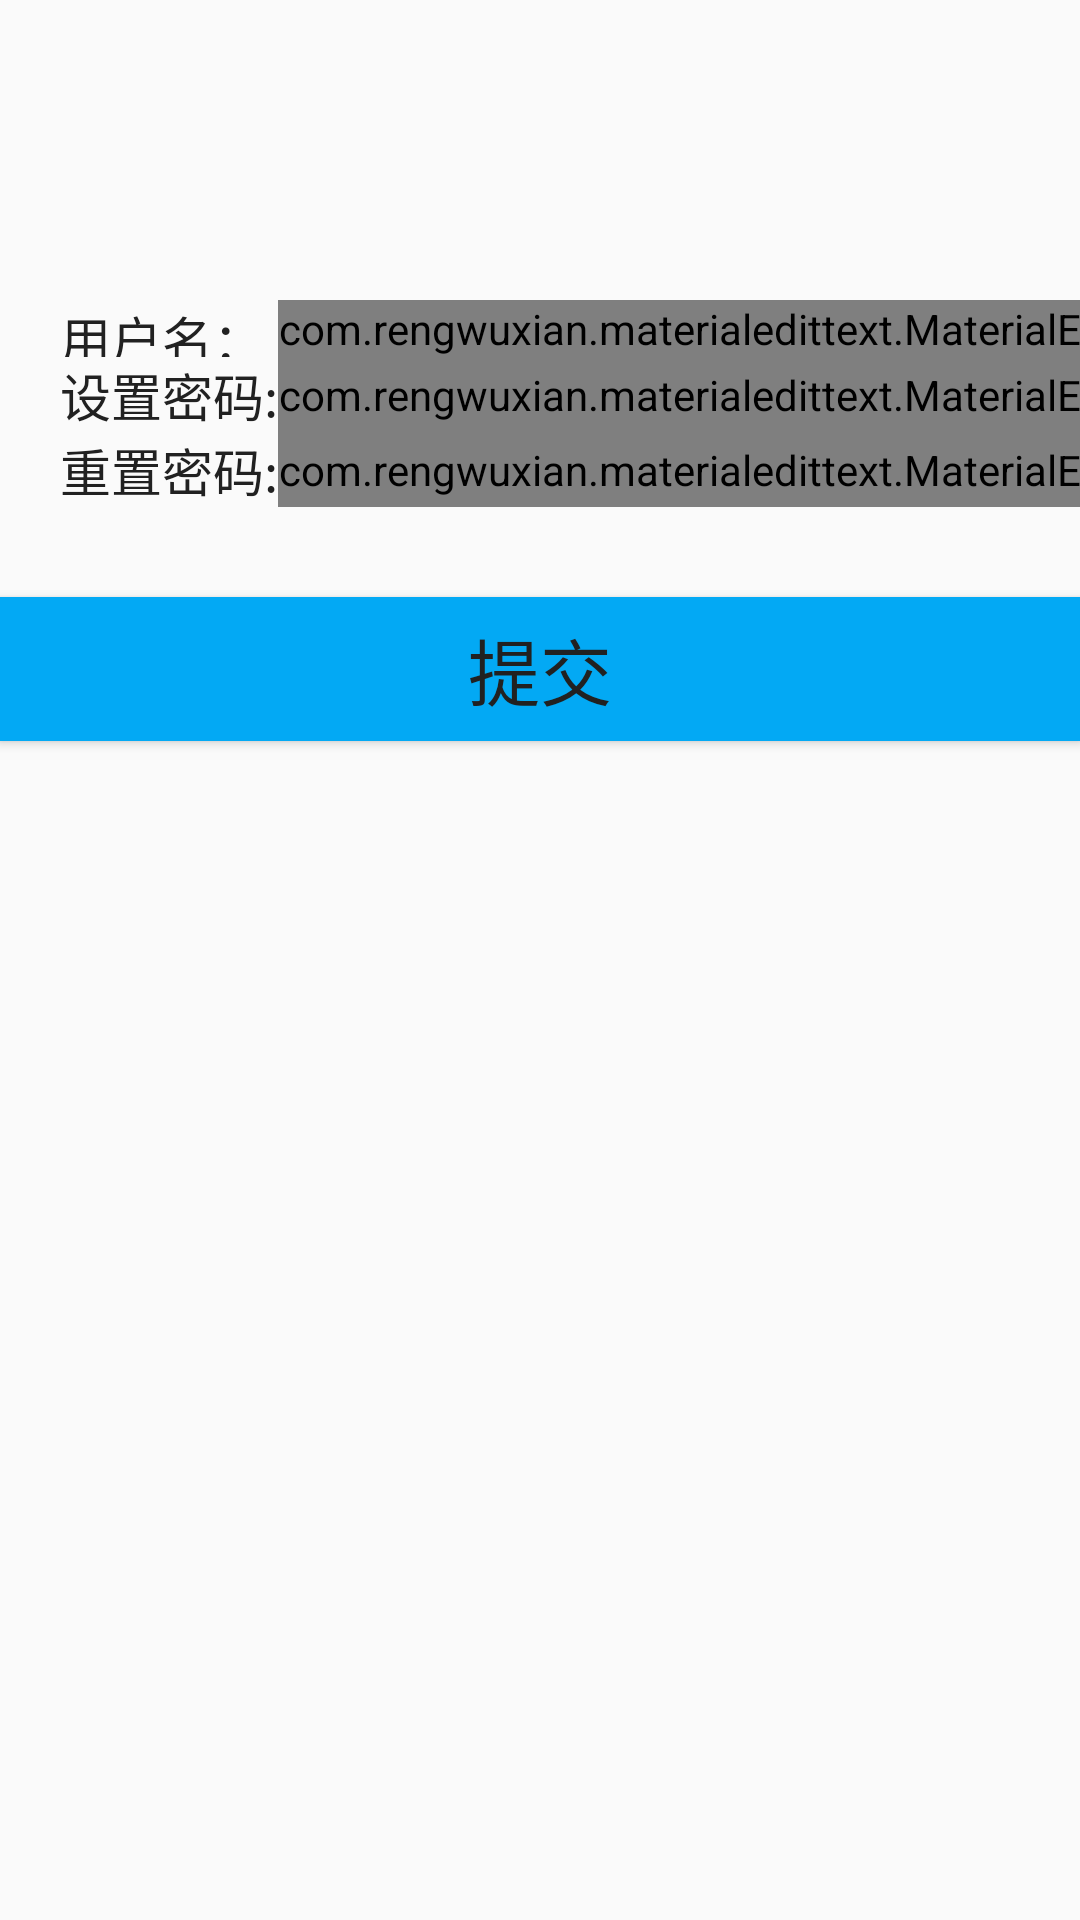

This screen was rendered from an Android layout file. Write that file and the resources it references.
<!-- AndroidManifest.xml: application theme AppTheme.NoActionBar -->
<!-- res/layout/activity_register.xml -->
<?xml version="1.0" encoding="utf-8"?>
<TableLayout xmlns:android="http://schemas.android.com/apk/res/android"
    android:orientation="vertical"
    android:layout_width="match_parent"
    android:layout_height="match_parent">
    <TableRow
        android:paddingTop="100dp">
    <TextView
        android:layout_width="wrap_content"
        android:layout_height="match_parent"
        android:layout_marginLeft="20dp"
        android:textSize="@dimen/textsize_subheading"
        android:text="用户名："
        />
    <com.rengwuxian.materialedittext.MaterialEditText
        android:id="@+id/text_name"
        android:layout_width="match_parent"
        android:layout_height="wrap_content"
        android:ems="15"
        android:hint="建议用邮箱"/>
    </TableRow>
    <TableRow>
        <TextView
            android:id="@+id/set_password"
            android:layout_width="match_parent"
            android:layout_height="match_parent"
            android:layout_marginLeft="20dp"
            android:textSize="@dimen/textsize_subheading"
            android:text="设置密码:" />

        <com.rengwuxian.materialedittext.MaterialEditText
            android:layout_width="wrap_content"
            android:layout_height="match_parent"
            android:layout_above="@+id/text_password"
            android:layout_toRightOf="@+id/text_name"
            android:ems="15" />
  </TableRow>
    <TableRow>
        <TextView
            android:layout_width="wrap_content"
            android:layout_height="match_parent"
            android:layout_marginLeft="20dp"
            android:textSize="@dimen/textsize_subheading"
            android:text="重置密码:" />

        <com.rengwuxian.materialedittext.MaterialEditText
            android:layout_width="wrap_content"
            android:layout_height="match_parent"
            android:ems="15" />
   </TableRow>
        <Button
            android:background="@color/colorPrimary"
            android:layout_width="match_parent"
            android:layout_height="wrap_content"
            android:layout_marginTop="30dp"
            android:text="提交"
            android:textSize="@dimen/textsize_headline"/>
</TableLayout>
<!-- resources referenced by this layout -->
<resources>
  <color name="colorPrimary">#03A9F4</color>
  <dimen name="textsize_headline">24sp</dimen>
  <dimen name="textsize_subheading">17sp</dimen>
  <style name="AppTheme.NoActionBar">
          <item name="windowActionBar">false</item>
          <item name="windowNoTitle">true</item>
      </style>
</resources>
